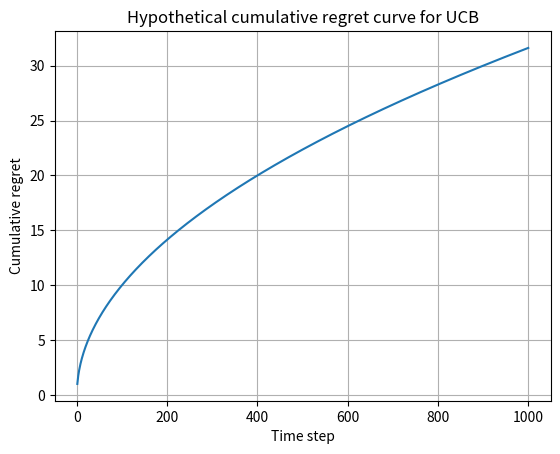

Write Python code to recreate this figure.
import matplotlib.pyplot as plt
import numpy as np

# Generate a hypothetical cumulative regret curve
n = 1000
x = np.linspace(1, n, n)
y = np.sqrt(x)  # The regret increases initially but then slows down

# Plot the curve
plt.plot(x, y)
plt.xlabel('Time step')
plt.ylabel('Cumulative regret')
plt.title('Hypothetical cumulative regret curve for UCB')
plt.grid(True)
plt.show()
